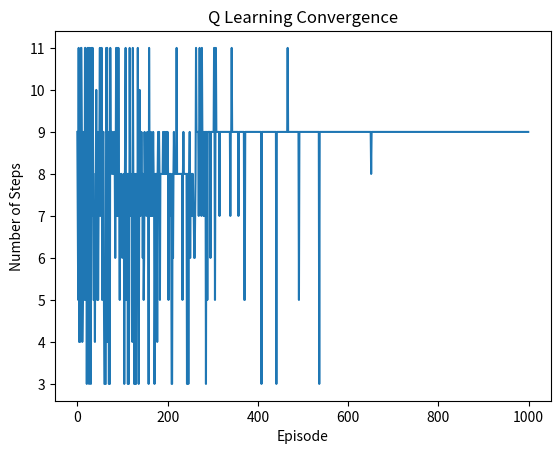

Write the Python code that produced this figure.
import numpy as np
import datetime
import time

BOARD_ROWS = 3
BOARD_COLS = 4
START = (0, 0)
END = (0, 0)

class State:

    def __init__(self, state=START):
        self.board = np.zeros([BOARD_ROWS, BOARD_COLS])
        self.state = state    # tuple of the coordinate
        self.is_end = False

    def next_position(self, action):
        if action == "up":
            next_state = (self.state[0] - 1, self.state[1])
        elif action == "down":
            next_state = (self.state[0] + 1, self.state[1])
        elif action == "left":
            next_state = (self.state[0], self.state[1] - 1)
        else:
            next_state = (self.state[0], self.state[1] + 1)
        if (next_state[0] >= 0) and (next_state[0] < BOARD_ROWS):
            if (next_state[1] >= 0) and (next_state[1] < BOARD_COLS):
                return next_state
        return self.state


class Agent:

    def __init__(self):
        self.State = State()
        self.actions = ["up", "down", "left", "right"]
        self.alpha = 0.3
        self.exp_rate = .9
        self.decay_gamma = 0.9
        self.Q_values = {}  # init Q values (dict)
        for i in range(BOARD_ROWS):
            for j in range(BOARD_COLS):
                self.Q_values[(i, j)] = {}
                for a in self.actions:
                    self.Q_values[(i, j)][a] = 0
        self.past_all = []
        for i in range(BOARD_ROWS):
            t = []
            for j in range(BOARD_COLS):
                t.append(False)
            self.past_all.append(t)

        self.steps = []
        self.done = False
        self.step = 0
        self.states=[]
        self.all_states=[]
        self.result = ""
    
    # get the possible action space
    def get_actions(self,state):
        i, j = state[0], state[1]
        potential_position = []
        if i + 1 < BOARD_ROWS:
            potential_position.append("down")
        if i - 1 >= 0:
            potential_position.append("up")
        if j + 1 < BOARD_COLS:
            potential_position.append("right")
        if j - 1 >= 0:
            potential_position.append("left")
        return potential_position
    
    def optimal_action(self):
        max_value = -10000
        action = ""
        actions = self.get_actions(self.State.state)
        for a in actions:
            next_value = self.Q_values[self.State.state][a]
            if next_value >= max_value:
                action = a
                max_value = next_value
        return action
    
    def get_action(self):
        """
        The agent should choose randomly among the positions that have
        not been visited, and if all possible positions are visited, 
        then move randomly and the game is failing
        """
        actions = self.get_actions(state = self.State.state)
        if np.random.uniform(0, 1) <= self.exp_rate:
            t = []
            for a in actions:
                p = self.State.next_position(a)
                if self.past_all[p[0]][p[1]] is True:
                    t.append(1)
                else:
                    t.append(0)
            if sum(t) == len(t):
                return np.random.choice(actions)
            else:
                while True:
                    action = np.random.choice(actions)
                    next_state = self.State.next_position(action)
                    if self.past_all[next_state[0]][next_state[1]] is False:
                        return action
                    continue
        else:
            return self.optimal_action()

    def check_all_past(self):
        for i in self.past_all:
            for j in i:
                if j is False:
                    return False
        return True
    
    def check_win(self):
        if self.State.state == END and self.check_all_past():
            self.result = "win"
        # find if all grids around the unvisit grid are visited
        for i in range(BOARD_ROWS):
            for j in range(BOARD_COLS):
                if self.past_all[i][j] is False:
                    t = []
                    actions = self.get_actions(state = (i, j))
                    for a in actions:
                        p = State(state=(i,j)).next_position(a)
                        if self.past_all[p[0]][p[1]] is True:
                            t.append(1)
                        else:
                            t.append(0)
                    if sum(t) == len(t):
                        self.result = "loss"
            continue
        
        if self.result == "win" or self.result == "loss":
            self.done = True
         
    def give_reward(self):
        reward = 1
        if self.result == "win":
            reward += 1
        if self.result == "loss":
            reward -= 1
        return reward
    
    def set_action(self, action):
        self.step += 1
        curr_state = self.State.state
        self.states.append(curr_state)
        self.past_all[curr_state[0]][curr_state[1]] = True
        next_state = self.State.next_position(self.get_action())
        self.State = State(state=next_state)
        
        reward = self.give_reward()
        if self.past_all[next_state[0]][next_state[1]] is False:
            self.past_all[next_state[0]][next_state[1]] = True
        else:
            self.done = True
            reward -= 1   # penalty for repeat
            
        qs_of_next_state = []
        for q_value in self.Q_values[next_state]:
            qs_of_next_state.append(self.Q_values[next_state][q_value])
        delta = self.alpha * (reward + self.decay_gamma * (max(qs_of_next_state)) -
                              self.Q_values[curr_state][action])
        self.Q_values[curr_state][action] = round(self.Q_values[curr_state][action] + delta, 4)
    
    def reset(self):
        for i in range(BOARD_ROWS):
            for j in range(BOARD_COLS):
                self.past_all[i][j] = False
        self.State = State()
        self.done = False
        self.step = 0
        self.states=[]
        self.result = ""
        
    def train(self, rounds=1000):
        print("Training...")
        for r in range(rounds):
            self.reset()
            self.exp_rate *= 0.99
            while not self.done:
                self.check_win()
                action = self.get_action()
                self.set_action(action)
            self.steps.append(self.step)
            self.all_states.append(self.states)
        print("Training finished!")
    
    def show_path(self):
        for i in range(BOARD_ROWS):
            print('---------------------------------------')
            row_string = "| "
            for j in range(BOARD_COLS):
                best_move = ""
                best_val = -1000000
                for a in self.Q_values[(i,j)]:
                    if self.Q_values[(i, j)][a] > best_val:
                        best_val = self.Q_values[(i,j)][a]
                        best_move = a
                row_string = row_string + " " + best_move + " |"
            print(row_string)
        print('---------------------------------------')   

agent = Agent()
start_time = datetime.datetime.now()
agent.train()
end_time = datetime.datetime.now()
time_period = (end_time - start_time).total_seconds()
print(agent.Q_values)

print("Running time: ", time_period)

agent.show_path()

import matplotlib.pyplot as plt
%matplotlib inline
x = []
for i in range(1000):
    x.append(i)
y = agent.steps
plt.plot(x,y)
plt.ylabel('Number of Steps')
plt.xlabel('Episode')
plt.title('Q Learning Convergence')
plt.show()

# agent.all_states